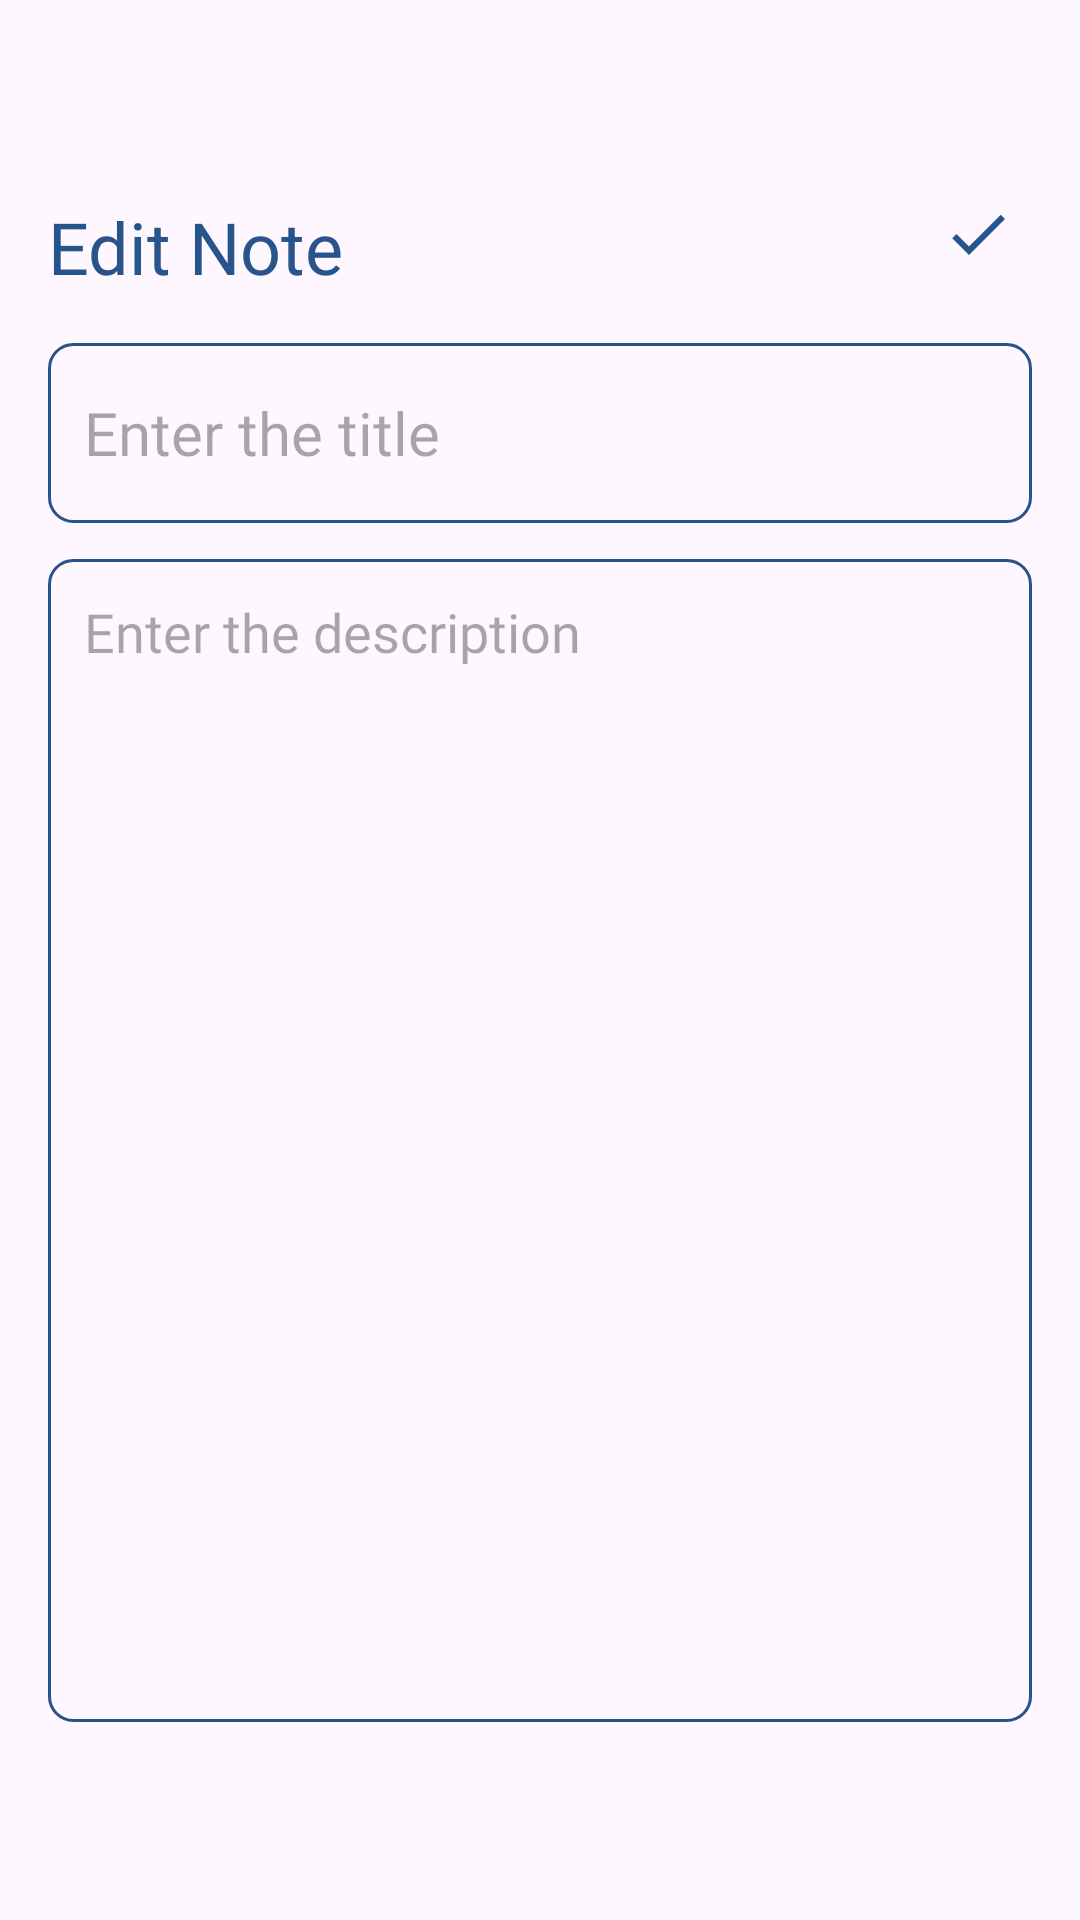

Write the Android layout XML for this screen, with the resource values it uses.
<!-- AndroidManifest.xml: application theme Theme.Android -->
<!-- res/layout/fragment_update_note.xml -->
<?xml version="1.0" encoding="utf-8"?>
<RelativeLayout
    xmlns:android="http://schemas.android.com/apk/res/android"
    xmlns:tools="http://schemas.android.com/tools"
    android:layout_width="match_parent"
    android:layout_height="match_parent"
    android:orientation="vertical"
    android:padding="16dp"
    tools:context=".ui.fragment.update.UpdateNoteFragment">

    <TextView
        android:id="@+id/editNoteHeading"
        android:layout_width="wrap_content"
        android:layout_height="wrap_content"
        android:layout_alignParentTop="true"
        android:layout_marginTop="50dp"
        android:fontFamily="@font/poppins"
        android:text="Edit Note"
        android:textColor="@color/navy"
        android:textSize="24sp" />

    <ImageView
        android:id="@+id/updateSaveButton"
        android:layout_width="wrap_content"
        android:layout_height="wrap_content"
        android:contentDescription="@string/save_button"
        android:src="@drawable/baseline_check_24"
        android:layout_alignParentEnd="true"
        android:layout_alignTop="@id/editNoteHeading"
        android:layout_marginEnd="6dp"/>

    <EditText
        android:id="@+id/updateTitleEditText"
        android:layout_width="match_parent"
        android:layout_height="60dp"
        android:hint="@string/enter_the_title"
        android:padding="12dp"
        android:textSize="20sp"
        android:layout_below="@id/editNoteHeading"
        android:background="@drawable/navy_border"
        android:layout_marginTop="16dp"
        android:maxLines="1"
        android:fontFamily="@font/poppins"/>

    <EditText
        android:id="@+id/updateContentEditText"
        android:layout_width="match_parent"
        android:layout_height="match_parent"
        android:hint="@string/enter_the_description"
        android:gravity="top"
        android:padding="12dp"
        android:textSize="18sp"
        android:fontFamily="@font/poppins"
        android:background="@drawable/navy_border"
        android:layout_below="@id/updateTitleEditText"
        android:layout_marginTop="12dp"
        android:layout_marginBottom="50dp"/>

</RelativeLayout>
<!-- resources referenced by this layout -->
<resources>
  <color name="navy">#27548A</color>
  <!-- drawable baseline_check_24 (drawable) -->
  <vector xmlns:android="http://schemas.android.com/apk/res/android" android:height="24dp" android:tint="#27548A" android:viewportHeight="24" android:viewportWidth="24" android:width="24dp">
  
      <path android:fillColor="@android:color/white" android:pathData="M9,16.17L4.83,12l-1.42,1.41L9,19 21,7l-1.41,-1.41z"/>
  
  </vector>
  <!-- drawable navy_border (drawable) -->
  <?xml version="1.0" encoding="utf-8"?>
  <shape xmlns:android="http://schemas.android.com/apk/res/android"
      android:shape="rectangle">
  
      <stroke android:width="1dp"
          android:color="@color/navy"/>
      <corners android:radius="8dp"/>
  
  </shape>
  <string name="enter_the_description">Enter the description</string>
  <string name="enter_the_title">Enter the title</string>
  <string name="save_button">Save Button</string>
  <style name="Theme.Android" parent="Base.Theme.Android" />
  <style name="Base.Theme.Android" parent="Theme.Material3.DayNight.NoActionBar">
          
          <item name="colorPrimary">@color/navy</item>
          <item name="colorPrimaryVariant">@color/navy</item>
          <item name="android:statusBarColor">@color/navy</item>
      </style>
</resources>
